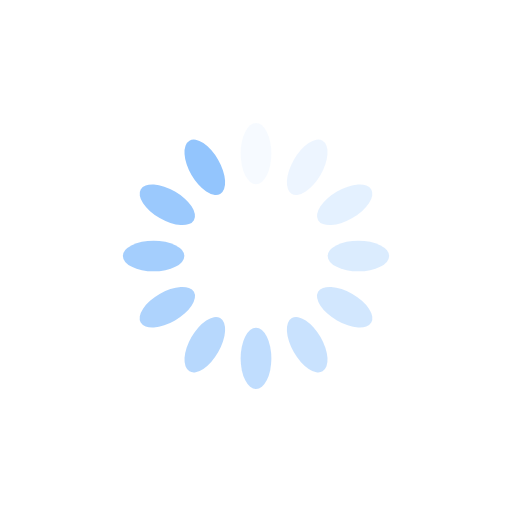
t = 0.00 s
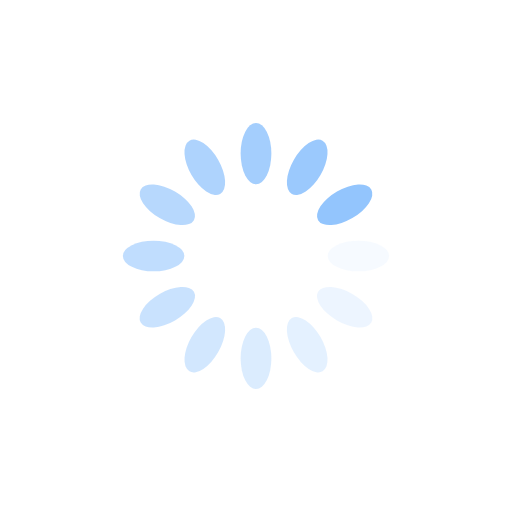
t = 0.25 s
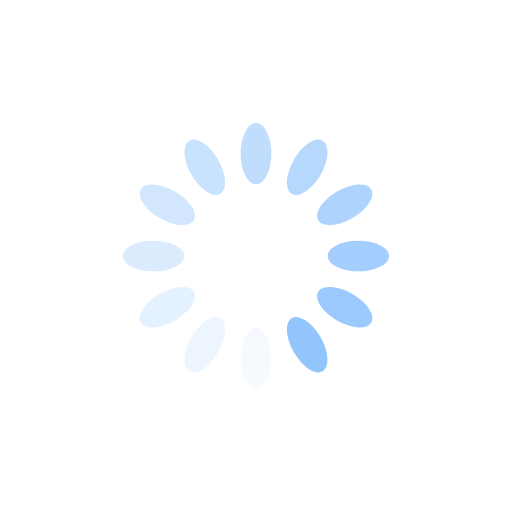
t = 0.50 s
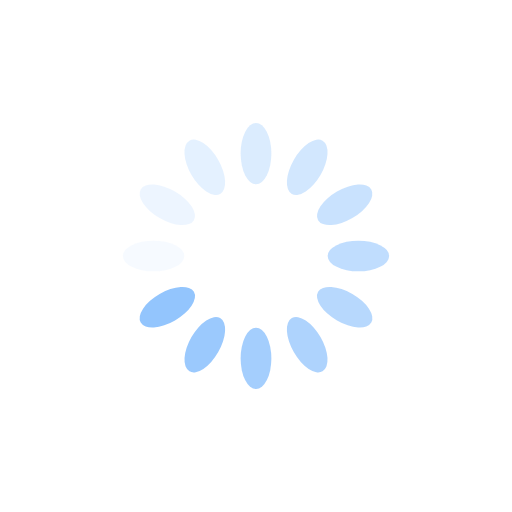
t = 0.75 s

The animated SVG that drew these frames (rendered in a browser with its animation timeline set to each time). Animation: 12 SMIL elements (animate=12); one cycle of 1.00 s, repeats indefinitely.

<svg xmlns="http://www.w3.org/2000/svg" viewBox="0 0 100 100" preserveAspectRatio="xMidYMid" width="200" height="200" style="shape-rendering: auto; display: block; background: rgb(255, 255, 255);" xmlns:xlink="http://www.w3.org/1999/xlink"><g><g transform="rotate(0 50 50)">
  <rect fill="#93c5fd" height="12" width="6" ry="6" rx="3" y="24" x="47">
    <animate repeatCount="indefinite" begin="-0.9166666666666666s" dur="1s" keyTimes="0;1" values="1;0" attributeName="opacity"></animate>
  </rect>
</g><g transform="rotate(30 50 50)">
  <rect fill="#93c5fd" height="12" width="6" ry="6" rx="3" y="24" x="47">
    <animate repeatCount="indefinite" begin="-0.8333333333333334s" dur="1s" keyTimes="0;1" values="1;0" attributeName="opacity"></animate>
  </rect>
</g><g transform="rotate(60 50 50)">
  <rect fill="#93c5fd" height="12" width="6" ry="6" rx="3" y="24" x="47">
    <animate repeatCount="indefinite" begin="-0.75s" dur="1s" keyTimes="0;1" values="1;0" attributeName="opacity"></animate>
  </rect>
</g><g transform="rotate(90 50 50)">
  <rect fill="#93c5fd" height="12" width="6" ry="6" rx="3" y="24" x="47">
    <animate repeatCount="indefinite" begin="-0.6666666666666666s" dur="1s" keyTimes="0;1" values="1;0" attributeName="opacity"></animate>
  </rect>
</g><g transform="rotate(120 50 50)">
  <rect fill="#93c5fd" height="12" width="6" ry="6" rx="3" y="24" x="47">
    <animate repeatCount="indefinite" begin="-0.5833333333333334s" dur="1s" keyTimes="0;1" values="1;0" attributeName="opacity"></animate>
  </rect>
</g><g transform="rotate(150 50 50)">
  <rect fill="#93c5fd" height="12" width="6" ry="6" rx="3" y="24" x="47">
    <animate repeatCount="indefinite" begin="-0.5s" dur="1s" keyTimes="0;1" values="1;0" attributeName="opacity"></animate>
  </rect>
</g><g transform="rotate(180 50 50)">
  <rect fill="#93c5fd" height="12" width="6" ry="6" rx="3" y="24" x="47">
    <animate repeatCount="indefinite" begin="-0.4166666666666667s" dur="1s" keyTimes="0;1" values="1;0" attributeName="opacity"></animate>
  </rect>
</g><g transform="rotate(210 50 50)">
  <rect fill="#93c5fd" height="12" width="6" ry="6" rx="3" y="24" x="47">
    <animate repeatCount="indefinite" begin="-0.3333333333333333s" dur="1s" keyTimes="0;1" values="1;0" attributeName="opacity"></animate>
  </rect>
</g><g transform="rotate(240 50 50)">
  <rect fill="#93c5fd" height="12" width="6" ry="6" rx="3" y="24" x="47">
    <animate repeatCount="indefinite" begin="-0.25s" dur="1s" keyTimes="0;1" values="1;0" attributeName="opacity"></animate>
  </rect>
</g><g transform="rotate(270 50 50)">
  <rect fill="#93c5fd" height="12" width="6" ry="6" rx="3" y="24" x="47">
    <animate repeatCount="indefinite" begin="-0.16666666666666666s" dur="1s" keyTimes="0;1" values="1;0" attributeName="opacity"></animate>
  </rect>
</g><g transform="rotate(300 50 50)">
  <rect fill="#93c5fd" height="12" width="6" ry="6" rx="3" y="24" x="47">
    <animate repeatCount="indefinite" begin="-0.08333333333333333s" dur="1s" keyTimes="0;1" values="1;0" attributeName="opacity"></animate>
  </rect>
</g><g transform="rotate(330 50 50)">
  <rect fill="#93c5fd" height="12" width="6" ry="6" rx="3" y="24" x="47">
    <animate repeatCount="indefinite" begin="0s" dur="1s" keyTimes="0;1" values="1;0" attributeName="opacity"></animate>
  </rect>
</g><g></g></g><!-- [ldio] generated by https://loading.io --></svg>
